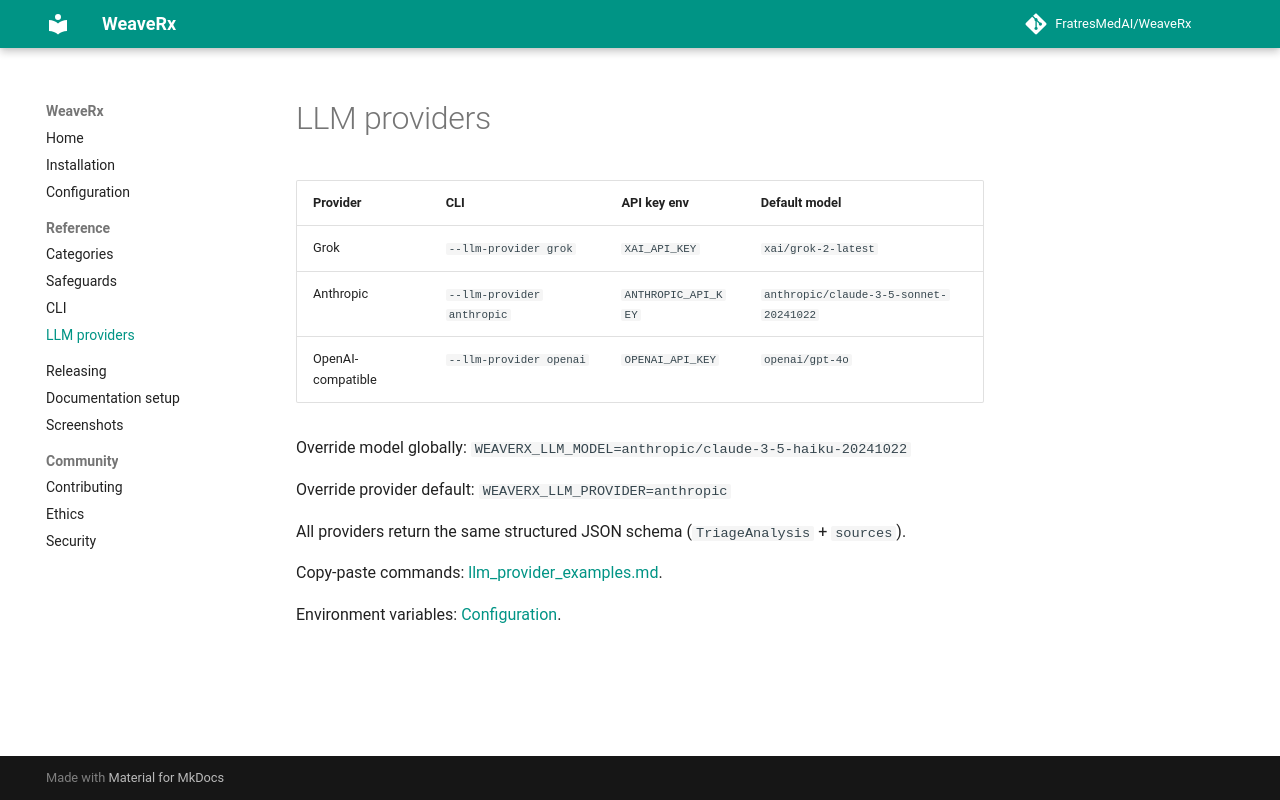

repository: FratresMedAI/WeaveRx · page: reference/llm-providers/index.html · generator: mkdocs

# LLM providers

| Provider | CLI | API key env | Default model |
| --- | --- | --- | --- |
| Grok | `--llm-provider grok` | `XAI_API_KEY` | `xai/grok-2-latest` |
| Anthropic | `--llm-provider anthropic` | `ANTHROPIC_API_KEY` | `anthropic/claude-3-5-sonnet-20241022` |
| OpenAI-compatible | `--llm-provider openai` | `OPENAI_API_KEY` | `openai/gpt-4o` |

Override model globally: `WEAVERX_LLM_MODEL=anthropic/claude-3-5-haiku-20241022`

Override provider default: `WEAVERX_LLM_PROVIDER=anthropic`

All providers return the same structured JSON schema (`TriageAnalysis` + `sources`).

Copy-paste commands: [llm_provider_examples.md](https://github.com/FratresMedAI/WeaveRx/blob/master/examples/llm_provider_examples.md).

Environment variables: [Configuration](../configuration.md).
